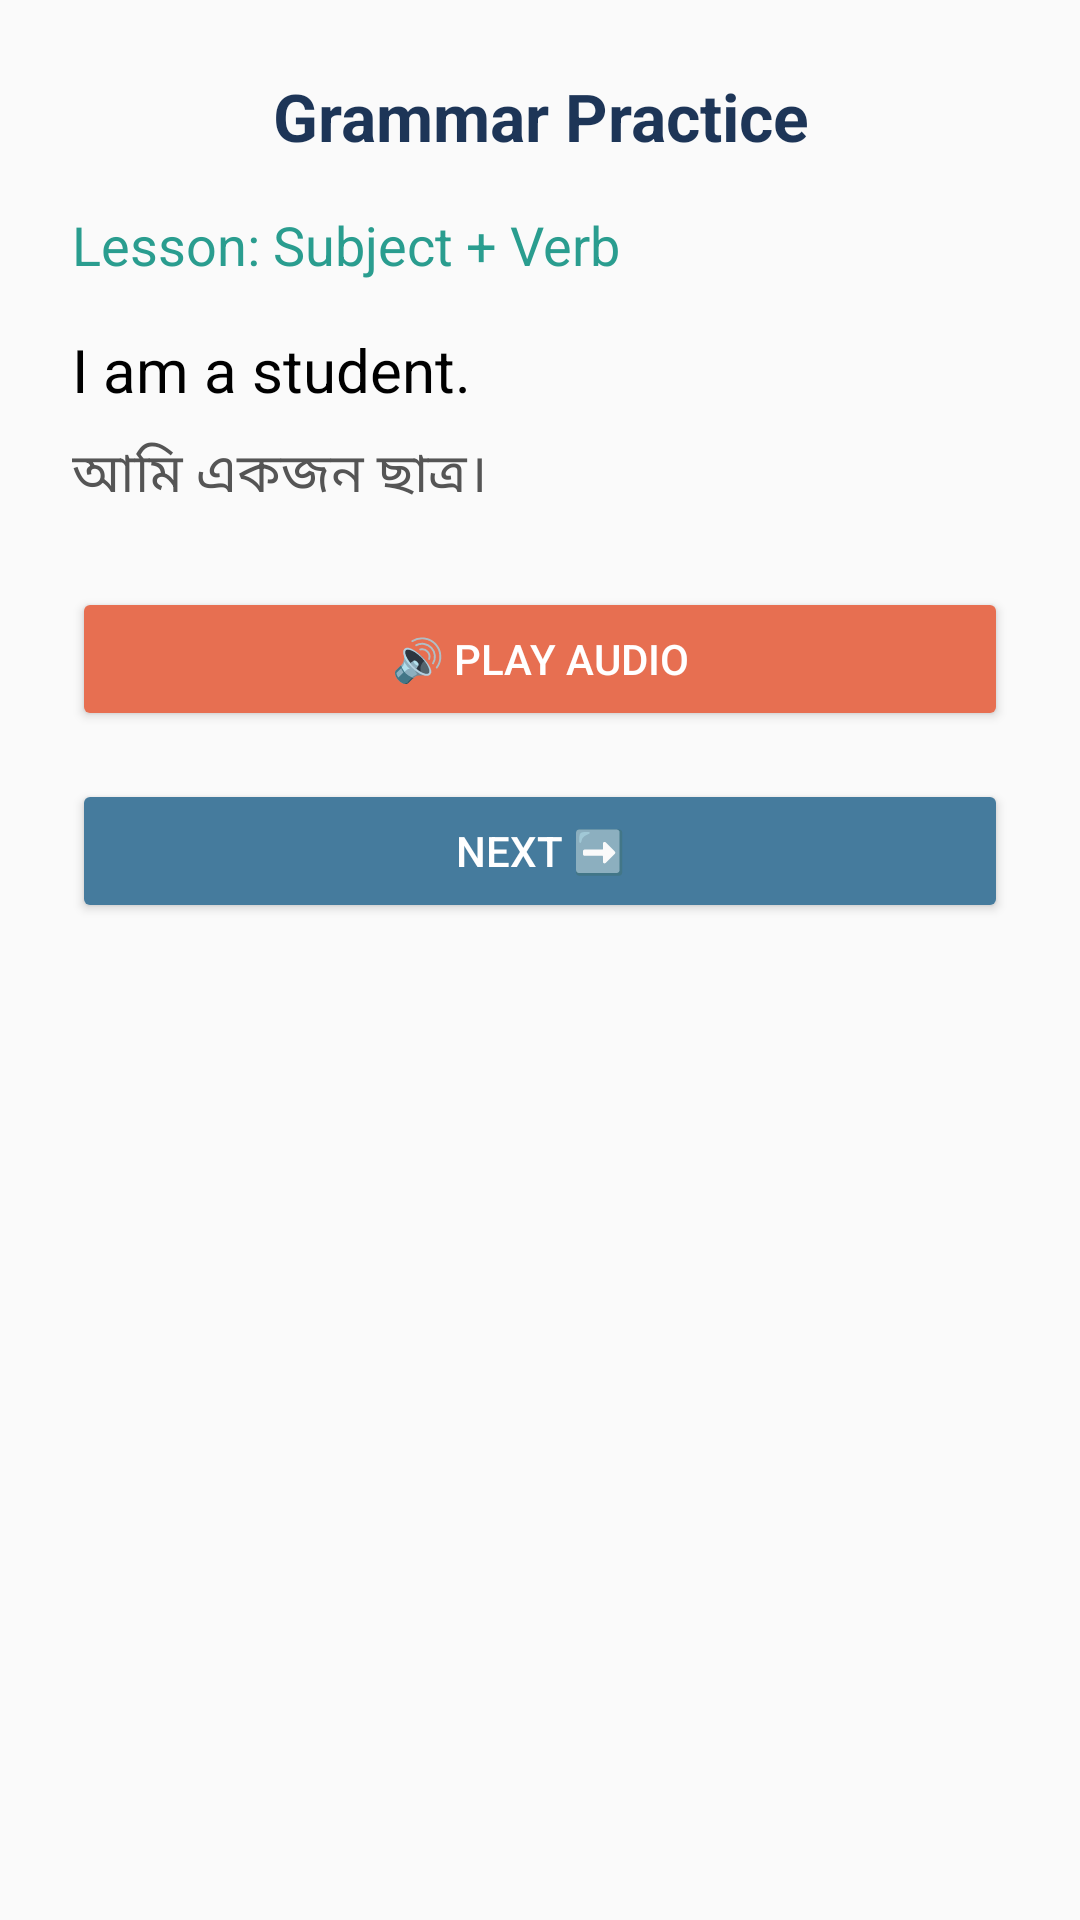

Produce the Android XML layout that renders to this screen, including the resource entries it uses.
<!-- AndroidManifest.xml: application theme Theme.EnglishLearningAndIELTSPreparation -->
<!-- res/layout/fragment_practice.xml -->
<?xml version="1.0" encoding="utf-8"?>
<FrameLayout xmlns:android="http://schemas.android.com/apk/res/android"
    xmlns:tools="http://schemas.android.com/tools"
    android:layout_width="match_parent"
    android:layout_height="match_parent"
    android:id="@+id/fragment_container"
    tools:context=".PracticeFragment">

    
    <LinearLayout
        android:layout_width="match_parent"
        android:layout_height="match_parent"
        android:orientation="vertical"
        android:background="#FAFAFA"
        android:padding="24dp">

        
        <TextView
            android:id="@+id/tvTitle"
            android:layout_width="match_parent"
            android:layout_height="wrap_content"
            android:text="Grammar Practice"
            android:textSize="22sp"
            android:textStyle="bold"
            android:textColor="#1D3557"
            android:gravity="center"
            android:layout_marginBottom="16dp" />

        
        <TextView
            android:id="@+id/tvLesson"
            android:layout_width="match_parent"
            android:layout_height="wrap_content"
            android:text="Lesson: Subject + Verb"
            android:textSize="18sp"
            android:textColor="#2A9D8F"
            android:layout_marginBottom="16dp" />

        
        <TextView
            android:id="@+id/tvEnglishSentence"
            android:layout_width="match_parent"
            android:layout_height="wrap_content"
            android:text="I am a student."
            android:textSize="20sp"
            android:textColor="#000000"
            android:layout_marginBottom="8dp" />

        
        <TextView
            android:id="@+id/tvBanglaTranslation"
            android:layout_width="match_parent"
            android:layout_height="wrap_content"
            android:text="আমি একজন ছাত্র।"
            android:textSize="18sp"
            android:textColor="#555555"
            android:layout_marginBottom="24dp" />

        
        <Button
            android:id="@+id/btnPlayAudio"
            android:layout_width="match_parent"
            android:layout_height="wrap_content"
            android:text="🔊 Play Audio"
            android:backgroundTint="#E76F51"
            android:textColor="#FFFFFF"
            android:layout_marginBottom="16dp" />

        
        <Button
            android:id="@+id/btnNextGrammar"
            android:layout_width="match_parent"
            android:layout_height="wrap_content"
            android:text="Next ➡️"
            android:backgroundTint="#457B9D"
            android:textColor="#FFFFFF" />

    </LinearLayout>

</FrameLayout>
<!-- resources referenced by this layout -->
<resources>
  <style name="Theme.EnglishLearningAndIELTSPreparation" parent="Base.Theme.EnglishLearningAndIELTSPreparation" />
  <style name="Base.Theme.EnglishLearningAndIELTSPreparation" parent="Theme.Material3.DayNight.NoActionBar">
          
          
      </style>
</resources>
